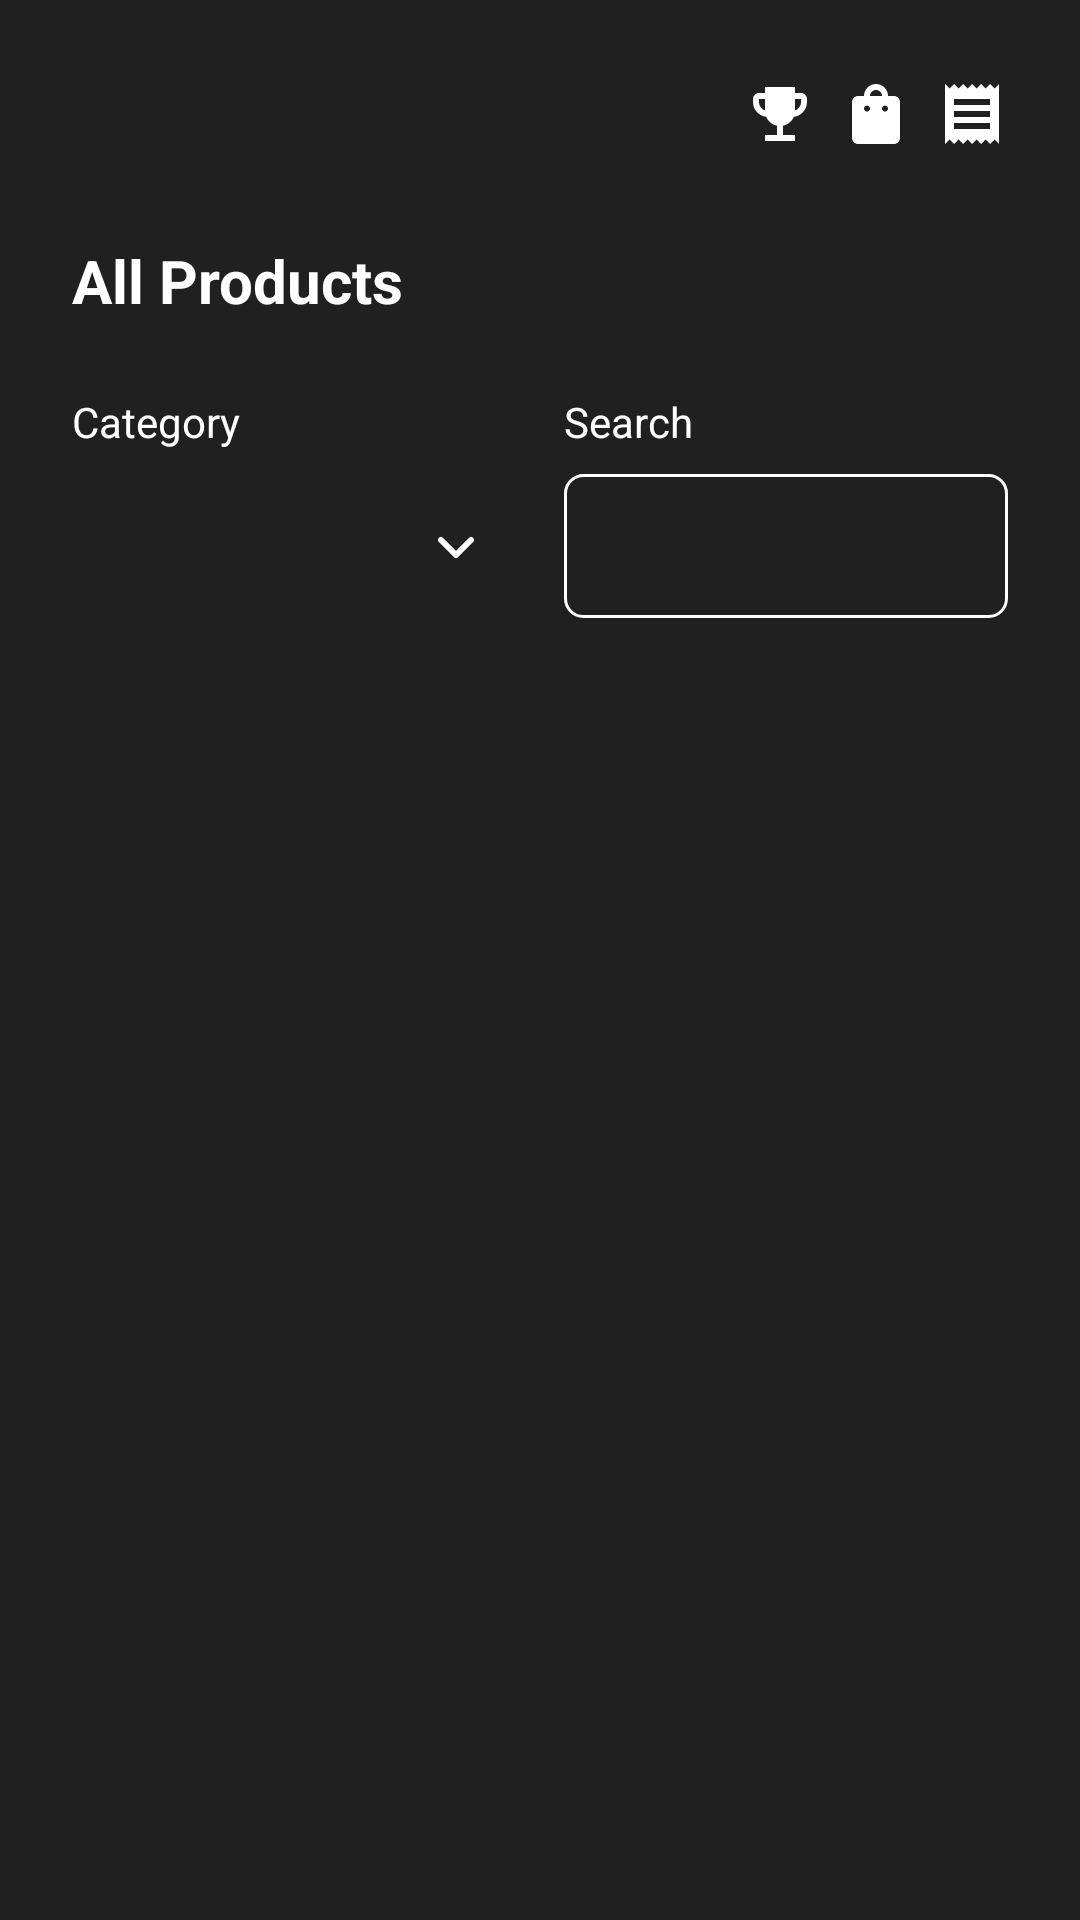

Here is an Android app screen rendered from its layout file. Give the layout XML and the strings, colors and styles it references.
<!-- AndroidManifest.xml: application theme Theme.Voto -->
<!-- res/layout/activity_home.xml -->
<?xml version="1.0" encoding="utf-8"?>
<LinearLayout xmlns:android="http://schemas.android.com/apk/res/android"
    android:layout_width="match_parent"
    android:layout_height="match_parent"
    android:background="@color/voto_background"
    android:orientation="vertical"
    android:paddingTop="24dp">

    <LinearLayout
        android:layout_width="match_parent"
        android:layout_height="wrap_content"
        android:layout_marginStart="24dp"
        android:layout_marginEnd="24dp"
        android:gravity="center_vertical"
        android:orientation="horizontal">

        <ImageView
            android:layout_width="28dp"
            android:layout_height="28dp"
            android:contentDescription="@string/cd_logo"
            android:src="@drawable/logo_small" />

        <View
            android:layout_width="0dp"
            android:layout_height="0dp"
            android:layout_weight="1" />

        <ImageView
            android:id="@+id/btnSpin"
            android:layout_width="24dp"
            android:layout_height="24dp"
            android:background="?attr/selectableItemBackgroundBorderless"
            android:contentDescription="@string/cd_lucky_spin"
            android:src="@drawable/ic_trophy" />

        <ImageView
            android:id="@+id/btnCart"
            android:layout_width="24dp"
            android:layout_height="24dp"
            android:layout_marginStart="8dp"
            android:background="?attr/selectableItemBackgroundBorderless"
            android:contentDescription="@string/cd_cart"
            android:src="@drawable/ic_bag" />

        <ImageView
            android:id="@+id/btnHistory"
            android:layout_width="24dp"
            android:layout_height="24dp"
            android:layout_marginStart="8dp"
            android:background="?attr/selectableItemBackgroundBorderless"
            android:contentDescription="@string/cd_order_history"
            android:src="@drawable/ic_receipt" />
    </LinearLayout>

    <TextView
        android:layout_width="wrap_content"
        android:layout_height="wrap_content"
        android:layout_marginStart="24dp"
        android:layout_marginTop="28dp"
        android:text="@string/all_products"
        android:textColor="@color/voto_white"
        android:textSize="20sp"
        android:textStyle="bold" />

    <LinearLayout
        android:layout_width="match_parent"
        android:layout_height="wrap_content"
        android:layout_marginStart="24dp"
        android:layout_marginTop="24dp"
        android:layout_marginEnd="24dp"
        android:baselineAligned="false"
        android:orientation="horizontal">

        <LinearLayout
            android:layout_width="0dp"
            android:layout_height="wrap_content"
            android:layout_weight="1"
            android:orientation="vertical">

            <TextView
                style="@style/Voto.Text.Label"
                android:layout_width="wrap_content"
                android:layout_height="wrap_content"
                android:text="@string/category" />

            <Spinner
                android:id="@+id/spCategory"
                android:layout_width="match_parent"
                android:layout_height="48dp"
                android:layout_marginTop="8dp"
                android:background="@drawable/bg_spinner"
                android:popupBackground="@color/voto_surface"
                android:spinnerMode="dropdown" />
        </LinearLayout>

        <LinearLayout
            android:layout_width="0dp"
            android:layout_height="wrap_content"
            android:layout_marginStart="16dp"
            android:layout_weight="1"
            android:orientation="vertical">

            <TextView
                style="@style/Voto.Text.Label"
                android:layout_width="wrap_content"
                android:layout_height="wrap_content"
                android:text="@string/search" />

            <EditText
                android:id="@+id/etSearch"
                style="@style/Voto.Input"
                android:layout_width="match_parent"
                android:layout_height="48dp"
                android:layout_marginTop="8dp"
                android:imeOptions="actionSearch"
                android:importantForAutofill="no"
                android:inputType="text" />
        </LinearLayout>
    </LinearLayout>

    <FrameLayout
        android:layout_width="match_parent"
        android:layout_height="0dp"
        android:layout_marginTop="16dp"
        android:layout_weight="1">

        <androidx.recyclerview.widget.RecyclerView
            android:id="@+id/rvCameras"
            android:layout_width="match_parent"
            android:layout_height="match_parent"
            android:clipToPadding="false"
            android:paddingStart="24dp"
            android:paddingEnd="24dp"
            android:paddingBottom="24dp"
            android:scrollbars="vertical" />

        <TextView
            android:id="@+id/tvEmpty"
            style="@style/Voto.Text.Label"
            android:layout_width="wrap_content"
            android:layout_height="wrap_content"
            android:layout_gravity="center"
            android:text="@string/err_load_failed"
            android:visibility="gone" />
    </FrameLayout>
</LinearLayout>
<!-- resources referenced by this layout -->
<resources>
  <color name="voto_background">#202020</color>
  <color name="voto_surface">#303030</color>
  <color name="voto_white">#FFFFFFFF</color>
  <!-- drawable bg_spinner (drawable) -->
  <?xml version="1.0" encoding="utf-8"?>
  <layer-list xmlns:android="http://schemas.android.com/apk/res/android">
      <item
          android:width="24dp"
          android:height="24dp"
          android:gravity="center_vertical|end"
          android:right="8dp"
          android:drawable="@drawable/ic_arrow_down"/>
  </layer-list>
  <!-- drawable ic_receipt (drawable) -->
  <?xml version="1.0" encoding="utf-8"?>
  <vector
      xmlns:android="http://schemas.android.com/apk/res/android"
      android:width="24dp"
      android:height="24dp"
      android:viewportHeight="24"
      android:viewportWidth="24">
      <path
          android:fillColor="@color/voto_white"
          android:fillType="evenOdd"
          android:pathData="M18,17H6v-2h12V17zM18,13H6v-2h12V13zM18,9H6V7h12V9zM3,22l1.5,-1.5L6,22l1.5,-1.5L9,22l1.5,-1.5L12,22l1.5,-1.5L15,22l1.5,-1.5L18,22l1.5,-1.5L21,22V2l-1.5,1.5L18,2l-1.5,1.5L15,2l-1.5,1.5L12,2l-1.5,1.5L9,2L7.5,3.5L6,2L4.5,3.5L3,2V22z"/>
  </vector>
  <string name="all_products">All Products</string>
  <string name="category">Category</string>
  <string name="cd_cart">Cart</string>
  <string name="cd_logo">Voto logo</string>
  <string name="cd_lucky_spin">Lucky Spin</string>
  <string name="cd_order_history">Order History</string>
  <string name="err_load_failed">Failed to load data</string>
  <string name="search">Search</string>
  <style name="Voto.Input" parent="">
          <item name="android:background">@drawable/bg_input</item>
          <item name="android:textColor">@color/voto_white</item>
          <item name="android:textSize">14sp</item>
          <item name="android:paddingStart">12dp</item>
          <item name="android:paddingEnd">12dp</item>
          <item name="android:singleLine">true</item>
          <item name="android:maxLines">1</item>
      </style>
  <style name="Voto.Text.Label" parent="">
          <item name="android:textColor">@color/voto_white</item>
          <item name="android:textSize">14sp</item>
      </style>
  <!-- drawable ic_arrow_down (drawable) -->
  <?xml version="1.0" encoding="utf-8"?>
  <vector
      xmlns:android="http://schemas.android.com/apk/res/android"
      android:width="24dp"
      android:height="24dp"
      android:viewportHeight="24"
      android:viewportWidth="24">
      <path
          android:fillColor="#00000000"
          android:pathData="M7,10 L12,15 L17,10"
          android:strokeColor="@color/voto_white"
          android:strokeLineCap="round"
          android:strokeLineJoin="round"
          android:strokeWidth="2"/>
  </vector>
  <!-- drawable bg_input (drawable) -->
  <?xml version="1.0" encoding="utf-8"?>
  <shape xmlns:android="http://schemas.android.com/apk/res/android" android:shape="rectangle">
      <solid android:color="@color/voto_background"/>
      <stroke android:width="1dp" android:color="@color/voto_white"/>
      <corners android:radius="6dp"/>
  </shape>
  <color name="voto_yellow">#FDDE64</color>
  <color name="voto_black">#141414</color>
  <!-- drawable scrollbar_thumb (drawable) -->
  <?xml version="1.0" encoding="utf-8"?>
  <shape xmlns:android="http://schemas.android.com/apk/res/android" android:shape="rectangle">
      <solid android:color="#66FFFFFF"/>
      <corners android:radius="2dp"/>
  </shape>
  <style name="Theme.Voto.Dialog" parent="Theme.MaterialComponents.Dialog.Alert">
          <item name="colorPrimary">@color/voto_yellow</item>
          <item name="colorSurface">@color/voto_surface</item>
          <item name="colorOnSurface">@color/voto_white</item>
          <item name="buttonBarPositiveButtonStyle">@style/Widget.Voto.DialogButton</item>
      </style>
  <style name="Widget.Voto.DialogButton" parent="Widget.MaterialComponents.Button.TextButton.Dialog">
          <item name="android:textColor">@color/voto_yellow</item>
      </style>
</resources>
